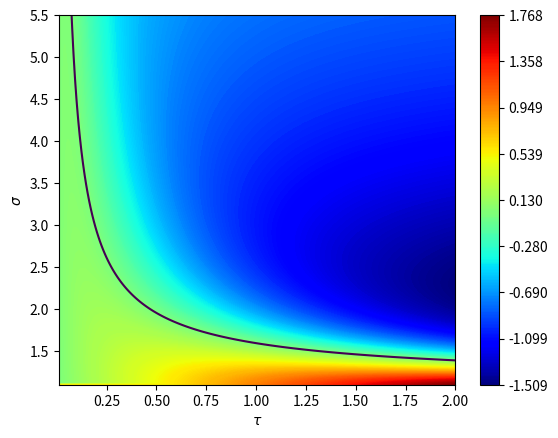

This chart was generated by the following Python code:
# -*- coding: utf-8 -*-
"""
Plot heatmap of eigenvalue around spiky stationary solution of QLLU model
Number of spikes N = 2
2026-5-27: Created by Kensuke Ohtake
2026-9-17: Updated
2026-9-19: Final review completed
"""

import numpy as np
import matplotlib.pyplot as plt
import matplotlib.colors as mcolors

# set parameters
mu = 0.6 # mu
Lm = 1.0 # total manufacturing workers
Ph = 10.0 # total agricultural workers
r = 1.0 # radius
F = 1.0 # fixed input
v = 1.0 # adjustment speed
lm = Lm / 2.0 # statinary mobile population (weight of delta function)
ph = Ph / (2.0 * np.pi * r) # homogeneous immobile population (density)

# eigenvalue function
def eigenv(t, s):

    # t: tau
    # s: sigma

    alp = t * (s - 1.0) # alpha
    ep = np.exp(alp * np.pi * r) # exp_plus
    em = np.exp(-alp * np.pi * r) # exp_minus
    if Ph <= (s * Lm * alp * np.pi * r) / (1.0 - em):
        print('warning: sufficient condition for positive agriculture condition')
    GP = (2.0 * F) / (Lm * (1.0 + em)) # stationary priceindex raised to the power of sigma-1
    
    # Matrices
    Ex = np.array([[1.0, em],
                   [em, 1.0]]) # transport matrix
    ExEx = np.array([[1.0 + np.power(em, 2.0), 2.0 * em],
                     [2.0 * em, 1.0 + np.power(em, 2.0)]])
    
    intexp_11 = (
        (1.0 / alp) * (np.log((1.0 + ep) / (1.0 + em))
           + ((em - ep) / ((1.0 + em) * (1.0 + ep))))
           )
    intexp_12 = (
        -(1.0 / alp) * ((em - ep) / ((1.0 + em) * (1.0 + ep)))
        )
    intexp = np.array([[intexp_11, intexp_12],
                       [intexp_12, intexp_11]])
    
    A1 = (mu / (s * F)) * GP * Ex
    A2 = -(mu / (s * np.power(F, 2.0))) * lm * np.power(GP, 2.0) * ExEx
    A3 = -(mu / s) * (ph / np.power(lm, 2.0)) * intexp
    A = A1 + A2 + A3
    
    L = v * lm * (A + (mu / (F * (s - 1.0))) * GP * Ex)

    val, vec = np.linalg.eigh(L)
    
    return val, L # eigenvalues and linerized operator

# generate meshgrid
tau_size = 255
sigma_size = 255
tau_space = np.linspace(0.01, 2.0, tau_size)
sigma_space = np.linspace(1.10, 5.5, sigma_size)
tau_mesh, sigma_mesh = np.meshgrid(tau_space, sigma_space)

# compute maximal eigenvalues
maxevs = np.zeros((sigma_size, tau_size))
i = 0
for sig in sigma_space:
    j = 0
    for tau in tau_space:
        val, L = eigenv(tau, sig)
        if np.allclose(L, L.T) == False:
            print('Error: not symmetric matrix!')
        maxevs[i, j] = np.max(val)
        j += 1
    i += 1

# plot heatmap
fig, ax = plt.subplots()
hm_norm = mcolors.TwoSlopeNorm(vmin=maxevs.min(), vcenter=0, vmax=maxevs.max())
hm_levels = np.linspace(maxevs.min(), maxevs.max(), 256)
cont = ax.contour(tau_mesh, sigma_mesh, maxevs, levels=[0], linewidths=1.5)
contf = ax.contourf(tau_mesh, sigma_mesh, maxevs, levels=hm_levels, cmap='jet', norm=hm_norm)
#cmap='rainbow' 'bwr' 'coolwarm' 'seismic'    
ticks = np.linspace(maxevs.min(), maxevs.max(), 9)
fig.colorbar(contf, extend='max').set_ticks(ticks)

ax.set_aspect('auto', adjustable='box')

plt.xlabel(r'$\tau$')
plt.ylabel(r'$\sigma$')
plt.savefig('QLLU_2spikes_heatmap.png', format='png', dpi=300)
plt.show()
